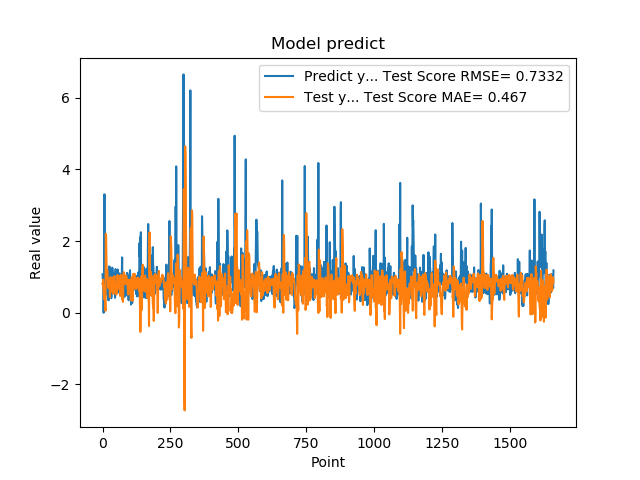

The file beside this chart, header and first rows:
1.074290990829999792e+00, 8.122941699087863343e-01
9.521890282630000035e-01, 7.874674325044567214e-01
9.879170060160000766e-01, 9.258168359052622032e-01
1.011654973029999960e+00, 6.861092875021035375e-01
0.000000000000000000e+00, 5.867035479494167038e-01
7.643579840659999736e-01, 4.922243566005947146e-01
7.788103222849999119e-01, 3.779032579863310648e-01
3.306220054629999794e+00, 5.739855181747587354e-01
1.055441975589999970e+00, 7.695142838385078399e-01
7.543110251430000801e-01, 3.838511497079103441e-01
7.915459871289999283e-01, 1.635259953273093259e-01
1.409499049189999909e+00, 5.667292985419292856e-02
8.875439763070001042e-01, 2.203668440637399861e+00
6.401469707490000660e-01, 2.161317472652461991e+00
5.082880258560000808e-01, 1.619572025598460918e+00
8.640019893649999450e-01, 1.199421063512958963e+00
5.725920200349999822e-01, 1.027761348456951884e+00
8.469420075419999971e-01, 1.194690647955970908e+00
9.181020259860001032e-01, 1.113617203138220324e+00
7.976629734039999420e-01, 9.549321476978682721e-01
9.608020186419998776e-01, 9.185755757854902059e-01
9.555831551549999192e-01, 6.931292591857504126e-01
3.470349907879999862e-01, 7.757185455334556501e-01
9.546210169789999256e-01, 7.964866983900021902e-01
1.293938040730000072e+00, 7.277959823060916600e-01
5.251880288119999962e-01, 7.795317716637284455e-01
4.773890078070000542e-01, 8.092197471904913897e-01
1.275226235389999907e+00, 4.329460091370108676e-01
8.723750114439999814e-01, 6.268253898253425271e-01
8.355640172959999390e-01, 9.926045245859757005e-01
7.321749925609999377e-01, 7.439250143482175615e-01
7.640249729160000225e-01, 5.868343481591979938e-01
4.072830080990000323e-01, 8.687539405939488368e-01
4.752210080619999610e-01, 9.520960905329407531e-01
8.781340122220000488e-01, 8.901347635651900569e-01
7.414129972460000717e-01, 9.061333959244871616e-01
1.258002042770000051e+00, 9.817578109449358603e-01
1.069700956339999953e+00, 6.722048494659568219e-01
7.274609804150000691e-01, 5.295134629993212272e-01
7.892770171170000459e-01, 5.701339640085043570e-01
6.237750053410000550e-01, 5.941501333550504027e-01
6.914690136910000007e-01, 8.417013407423979965e-01
8.557710051540000640e-01, 1.012482871407520024e+00
7.093830108640000187e-01, 9.848606193291884470e-01
1.014547944070000041e+00, 1.015844680147253154e+00
1.115731000900000103e+00, 8.266894806962491460e-01
4.182830154900000208e-01, 6.974682202740397630e-01
1.002280950550000105e+00, 7.664906763955373625e-01
1.218860983849999968e+00, 5.327466830143003929e-01
1.143296003339999922e+00, 7.167100555724201794e-01
6.528189778330000248e-01, 8.022994517548852622e-01
6.746559739110000731e-01, 5.114539241225857236e-01
6.009536385540000802e-01, 5.980195904062013401e-01
6.694570183749999348e-01, 7.950036182803666973e-01
6.538079977039999990e-01, 1.022370290105150570e+00
7.814120054240000224e-01, 1.052240142653199984e+00
1.206303954120000022e+00, 1.021443275635123049e+00
8.469259738919999725e-01, 7.920306717031541099e-01
8.286409974099999687e-01, 8.608154917498410663e-01
6.482390165329999787e-01, 6.720335199224677369e-01
5.623700022700000023e-01, 6.696375392022881901e-01
... 1,599 more rows
